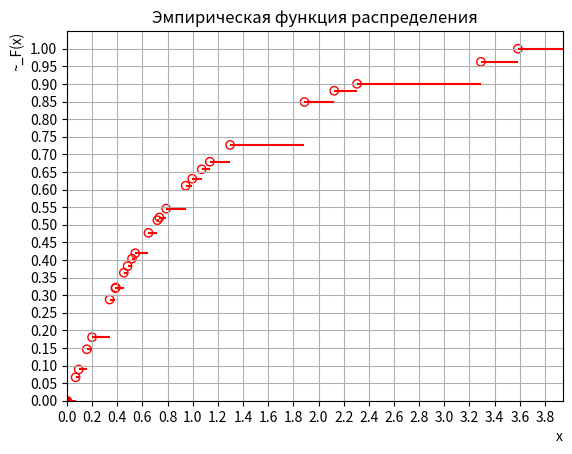

The matplotlib source for this figure:

import numpy as np
import matplotlib.pyplot as plt

lambda_param = 1


a = "0 0,069 0,093 0,158 0,199 0,339 0,385 0,388 0,452 0,482 0,517 0,543 0,648 0,719 0,735 0,789 0,944 0,996 1,071 1,136 1,297 1,888 2,125 2,306 3,291 3,585"
a = a.replace(',','.')

x =list(map(float, a.split(' ')))
x=np.array(x)

cdf = 1 - np.exp(-lambda_param * x)

for i in range(len(x)-1):
    plt.hlines(cdf[i], x[i], x[i+1], colors='r')
    plt.scatter(x[i], cdf[i], facecolors='none', edgecolors='r')

plt.hlines(1, x[-1], x[-1]*1.1, colors='r')
plt.scatter(x[-1], 1, facecolors='none', edgecolors='r')
plt.scatter(x[0], cdf[0], color='r')

plt.title('Эмпирическая функция распределения')
plt.xlabel('x', loc='right')
plt.xticks(np.arange(0, x[-1]*1.1, 0.2))
plt.xlim(0, x[-1]*1.1)
plt.ylabel('~_F(x)', loc='top')
plt.yticks(np.arange(0, 1.05, 0.05))
plt.ylim(0, 1.05)
plt.grid()
plt.show()
